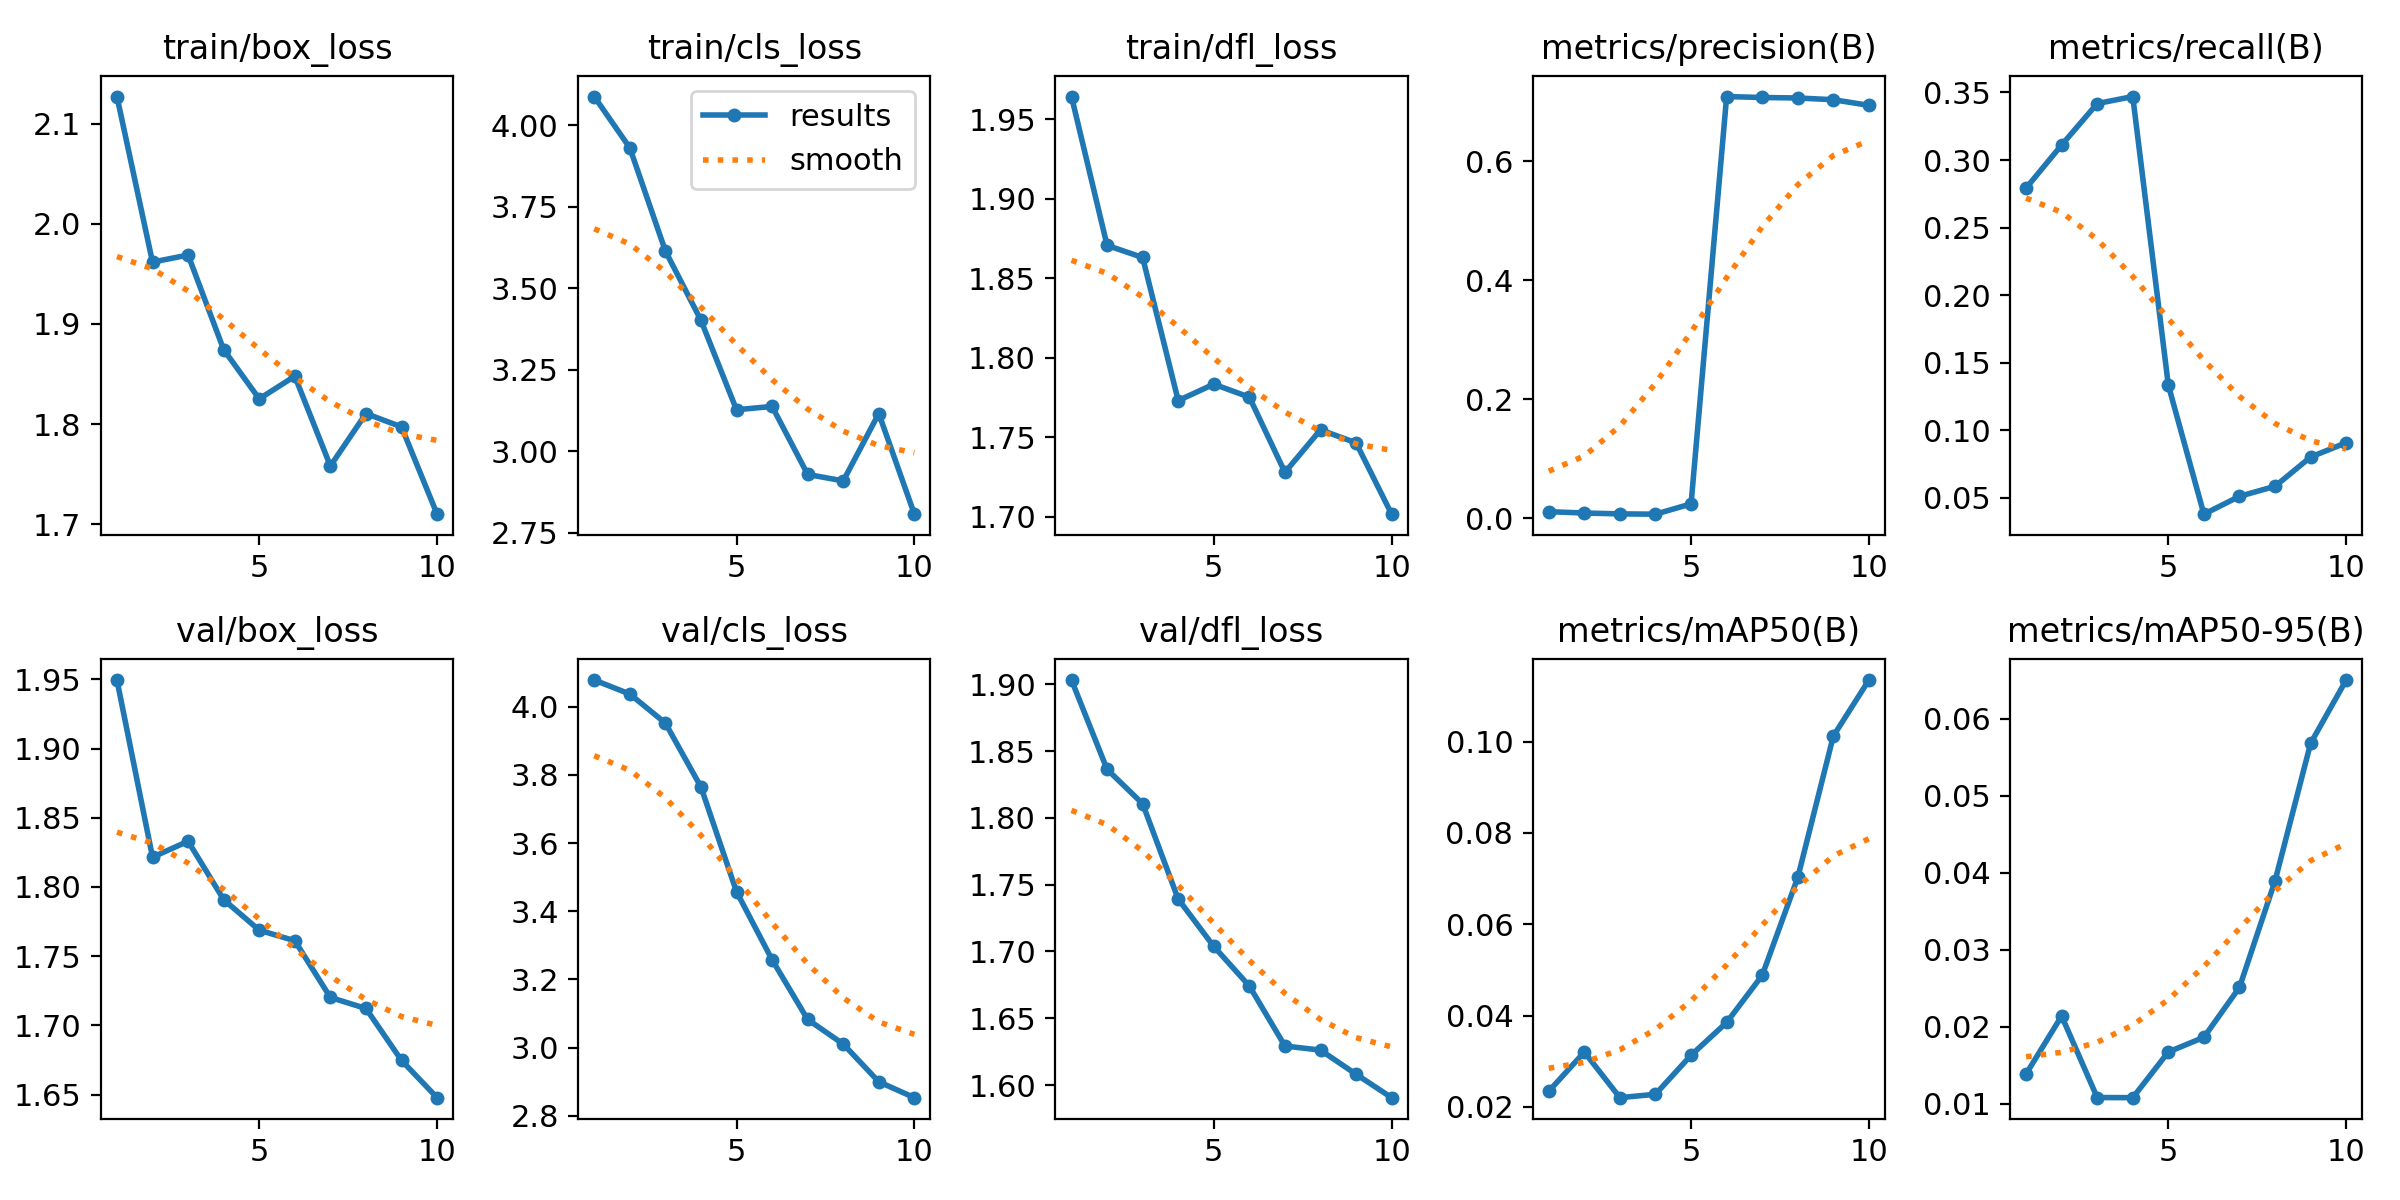

Source data for this figure (header and first rows):
epoch, time, train/box_loss, train/cls_loss, train/dfl_loss, metrics/precision(B), metrics/recall(B), metrics/mAP50(B), metrics/mAP50-95(B), val/box_loss, val/cls_loss, val/dfl_loss, lr/pg0, lr/pg1, lr/pg2
1, 45.41, 2.127, 4.087, 1.964, 0.01141, 0.2792, 0.02342, 0.01386, 1.949, 4.078, 1.903, 0.0001222, 0.0001222, 0.0001222
2, 48.87, 1.962, 3.93, 1.871, 0.00911, 0.3111, 0.03199, 0.02139, 1.822, 4.037, 1.836, 0.0002302, 0.0002302, 0.0002302
3, 52.34, 1.969, 3.614, 1.863, 0.00769, 0.3418, 0.02201, 0.01081, 1.833, 3.952, 1.811, 0.0003119, 0.0003119, 0.0003119
4, 55.83, 1.874, 3.401, 1.773, 0.0072, 0.347, 0.02276, 0.01079, 1.791, 3.764, 1.739, 0.0003671, 0.0003671, 0.0003671
5, 59.21, 1.825, 3.127, 1.783, 0.02448, 0.1332, 0.03131, 0.01672, 1.769, 3.457, 1.704, 0.0003959, 0.0003959, 0.0003959
6, 62.69, 1.848, 3.137, 1.775, 0.7084, 0.03768, 0.03848, 0.01863, 1.761, 3.258, 1.674, 0.0003983, 0.0003983, 0.0003983
7, 66.42, 1.758, 2.929, 1.728, 0.7068, 0.05091, 0.0488, 0.02511, 1.72, 3.082, 1.629, 0.0003744, 0.0003744, 0.0003744
8, 70.08, 1.81, 2.909, 1.755, 0.706, 0.05833, 0.07025, 0.03894, 1.712, 3.01, 1.626, 0.000324, 0.000324, 0.000324
9, 73.74, 1.797, 3.116, 1.746, 0.7031, 0.08001, 0.1012, 0.05679, 1.675, 2.9, 1.608, 0.0002311, 0.0002311, 0.0002311
10, 77.41, 1.71, 2.807, 1.702, 0.6936, 0.0906, 0.1135, 0.065, 1.648, 2.853, 1.591, 0.0001211, 0.0001211, 0.0001211
